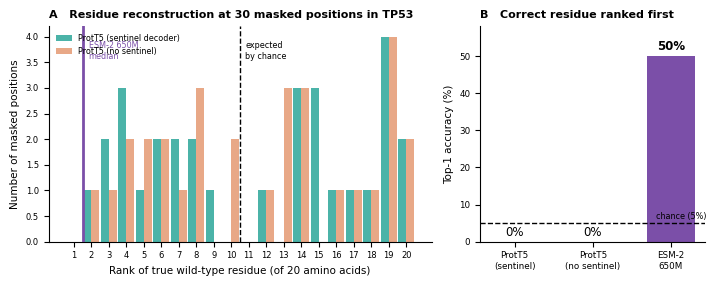

The matplotlib source for this figure: (Note: this script raises an exception after producing the figure.)
import warnings; warnings.filterwarnings('ignore')
import numpy as np
import matplotlib; matplotlib.use('Agg')
import matplotlib.pyplot as plt
F='figures/'
plt.rcParams.update({'font.family':'DejaVu Sans','font.size':8,
 'axes.spines.top':False,'axes.spines.right':False,'savefig.bbox':'tight'})
TEAL='#4bb3a8'; SALMON='#e8a887'; PURPLE='#7b4fa8'

A=[2,3,3,4,4,4,5,6,6,7,7,8,8,9,12,14,14,14,15,15,15,16,17,18,19,19,19,19,20,20]
B=[2,3,4,4,5,5,6,6,7,8,8,8,10,10,12,13,13,13,14,14,14,16,17,18,19,19,19,19,20,20]
ESM_MED=1.5; ESM_TOP1=50.0
print('='*66); print('STEP 25  FIG 2  (ProtT5 diagnostic)'); print('='*66)
print(f'A (sentinel)  n={len(A)}  median={np.median(A):.1f}  top1=0/30 (0%)   [ms: 13.0, 0%]')
print(f'B (no sentinel) n={len(B)} median={np.median(B):.1f}  top1=0/30 (0%)   [ms: 12.5, 0%]')
print(f'ESM-2 650M    median={ESM_MED}  top1=15/30 ({ESM_TOP1:.0f}%)          [ms: 1.5, 50%]')
print(f'chance: median rank 10.5, top-1 5%')

fig,axes=plt.subplots(1,2,figsize=(7.2,2.9),gridspec_kw={'width_ratios':[1.7,1]})

ax=axes[0]
bins=np.arange(0.5,21.5,1)
ax.hist([A,B],bins=bins,color=[TEAL,SALMON],
        label=['ProtT5 (sentinel decoder)','ProtT5 (no sentinel)'],rwidth=0.9)
ax.axvline(ESM_MED,color=PURPLE,lw=2.0,zorder=5)
ax.text(ESM_MED+0.35,ax.get_ylim()[1]*0.93,'ESM-2 650M\nmedian',fontsize=5.8,
        color=PURPLE,va='top')
ax.axvline(10.5,ls='--',color='black',lw=1.0)
ax.text(10.8,ax.get_ylim()[1]*0.93,'expected\nby chance',fontsize=5.8,va='top')
ax.set_xticks(range(1,21)); ax.tick_params(labelsize=6)
ax.set_xlabel('Rank of true wild-type residue (of 20 amino acids)',fontsize=7.5)
ax.set_ylabel('Number of masked positions',fontsize=7.5)
ax.legend(fontsize=5.8,frameon=False,loc='upper left')
ax.set_title('A   Residue reconstruction at 30 masked positions in TP53',
             fontsize=8,fontweight='bold',loc='left')

ax=axes[1]
vals=[0.0,0.0,ESM_TOP1]
labs=['ProtT5\n(sentinel)','ProtT5\n(no sentinel)','ESM-2\n650M']
cols=[TEAL,SALMON,PURPLE]
ax.bar(range(3),vals,color=cols,width=0.62)
for i,v in enumerate(vals):
    ax.text(i,v+1.6,f'{v:.0f}%',ha='center',fontsize=8.5,
            fontweight='bold' if v>0 else 'normal')
ax.axhline(5,ls='--',color='black',lw=1.0)
ax.text(2.45,6.2,'chance (5%)',fontsize=5.8,ha='right')
ax.set_xticks(range(3)); ax.set_xticklabels(labs,fontsize=6.2)
ax.set_ylim(0,58); ax.set_ylabel('Top-1 accuracy (%)',fontsize=7.5)
ax.tick_params(labelsize=6.3)
ax.set_title('B   Correct residue ranked first',fontsize=8,fontweight='bold',loc='left')

plt.tight_layout()
fig.savefig(F+'Fig2_prott5.pdf'); fig.savefig(F+'Fig2_prott5.png',dpi=400)
print('\n[saved] figures/Fig2_prott5.pdf/.png'); print('='*66)
